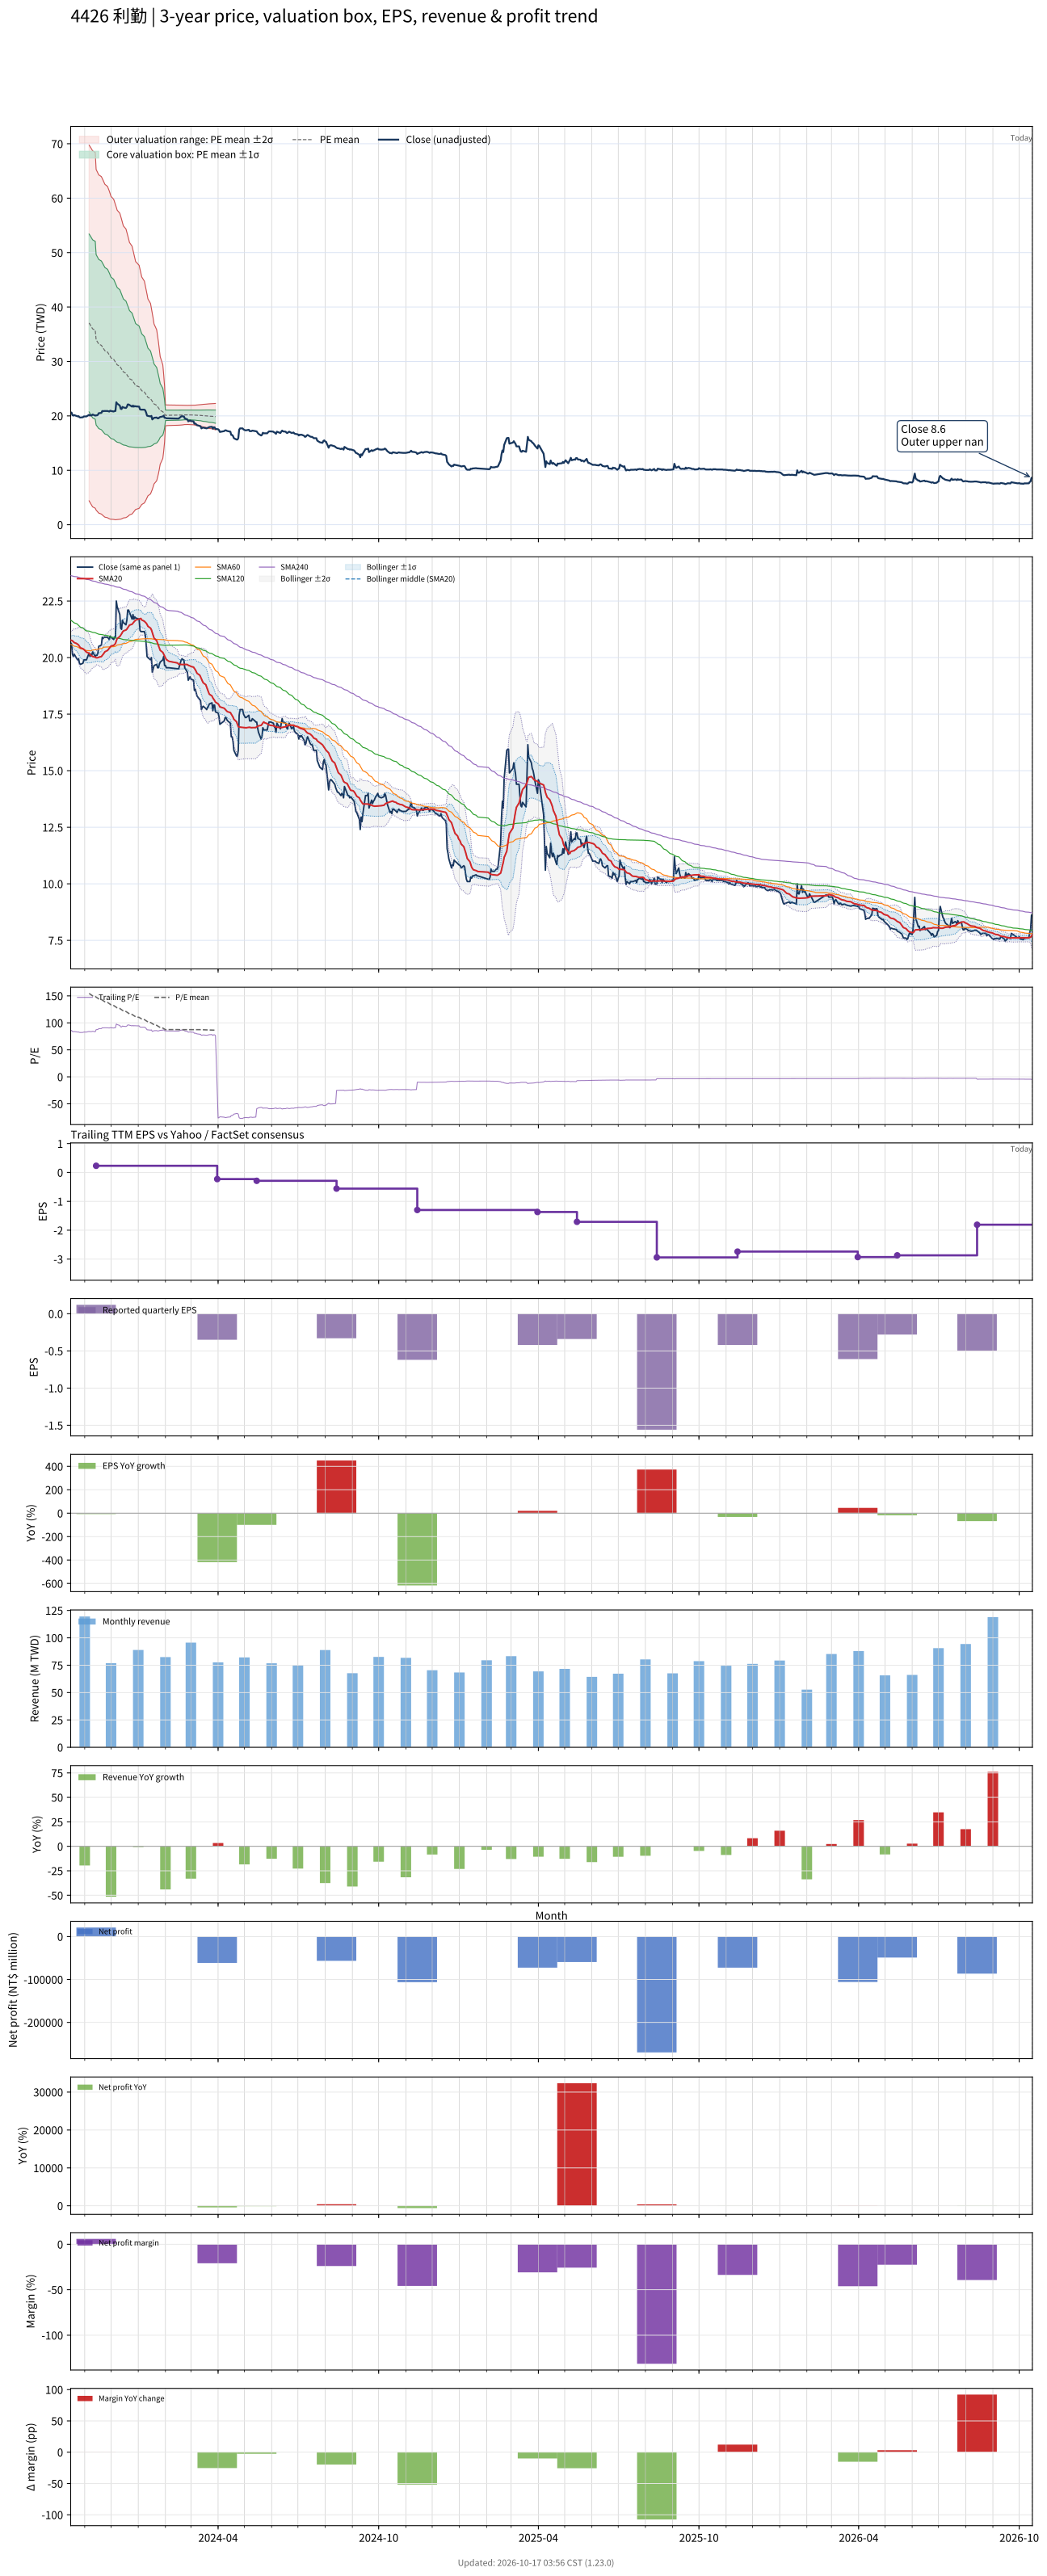

Source data for this figure (header and first rows):
# chart-version: skill-stock-dynamic-val…
date, close, available_date, period_end, eps, ttm_eps, pe, pe_mean, pe_std, price_m2, price_m1, price_mean, price_p1, price_p2, forward_eps, forward_pe, forward_pe_mean, forward_pe_std, forward_price_m2, forward_price_m1, forward_price_mean, forward_price_p1, forward_price_p2, sma20
2023-10-16, 20.65, 2023-08-14, 2023-06-30, -0.06, 0.24, 86.04, , , , , , , , , , , , , , , , , 20.77
2023-10-17, 20.6, 2023-08-14, 2023-06-30, -0.06, 0.24, 85.83, , , , , , , , , , , , , , , , , 20.76
2023-10-18, 20.15, 2023-08-14, 2023-06-30, -0.06, 0.24, 83.96, , , , , , , , , , , , , , , , , 20.74
2023-10-19, 20.05, 2023-08-14, 2023-06-30, -0.06, 0.24, 83.54, , , , , , , , , , , , , , , , , 20.7
2023-10-20, 20.15, 2023-08-14, 2023-06-30, -0.06, 0.24, 83.96, , , , , , , , , , , , , , , , , 20.66
2023-10-23, 19.95, 2023-08-14, 2023-06-30, -0.06, 0.24, 83.12, , , , , , , , , , , , , , , , , 20.62
2023-10-24, 19.9, 2023-08-14, 2023-06-30, -0.06, 0.24, 82.92, , , , , , , , , , , , , , , , , 20.59
2023-10-25, 19.95, 2023-08-14, 2023-06-30, -0.06, 0.24, 83.12, , , , , , , , , , , , , , , , , 20.55
2023-10-26, 19.75, 2023-08-14, 2023-06-30, -0.06, 0.24, 82.29, , , , , , , , , , , , , , , , , 20.49
2023-10-27, 19.7, 2023-08-14, 2023-06-30, -0.06, 0.24, 82.08, , , , , , , , , , , , , , , , , 20.43
2023-10-30, 19.75, 2023-08-14, 2023-06-30, -0.06, 0.24, 82.29, , , , , , , , , , , , , , , , , 20.39
2023-10-31, 19.9, 2023-08-14, 2023-06-30, -0.06, 0.24, 82.92, , , , , , , , , , , , , , , , , 20.36
2023-11-01, 19.9, 2023-08-14, 2023-06-30, -0.06, 0.24, 82.92, , , , , , , , , , , , , , , , , 20.32
2023-11-02, 19.9, 2023-08-14, 2023-06-30, -0.06, 0.24, 82.92, , , , , , , , , , , , , , , , , 20.29
2023-11-03, 19.9, 2023-08-14, 2023-06-30, -0.06, 0.24, 82.92, , , , , , , , , , , , , , , , , 20.24
2023-11-06, 20.2, 2023-08-14, 2023-06-30, -0.06, 0.24, 84.17, 154.5, 68.07, 4.397, 20.73, 37.07, 53.41, 69.74, , , , , , , , , , 20.19
2023-11-07, 20.05, 2023-08-14, 2023-06-30, -0.06, 0.24, 83.54, 153.4, 68.14, 4.099, 20.45, 36.81, 53.16, 69.51, , , , , , , , , , 20.14
2023-11-08, 20.15, 2023-08-14, 2023-06-30, -0.06, 0.24, 83.96, 152.2, 68.16, 3.82, 20.18, 36.53, 52.89, 69.25, , , , , , , , , , 20.11
2023-11-09, 20.1, 2023-08-14, 2023-06-30, -0.06, 0.24, 83.75, 151.1, 68.15, 3.55, 19.91, 36.26, 52.62, 68.97, , , , , , , , , , 20.07
2023-11-10, 20.25, 2023-08-14, 2023-06-30, -0.06, 0.24, 84.38, 150, 68.14, 3.288, 19.64, 35.99, 52.35, 68.7, , , , , , , , , , 20.05
2023-11-13, 20.05, 2023-08-14, 2023-06-30, -0.06, 0.24, 83.54, 148.8, 68.11, 3.031, 19.38, 35.72, 52.07, 68.42, , , , , , , , , , 20.02
2023-11-14, 20.1, 2023-11-14, 2023-09-30, 0.12, 0.23, 87.39, 147.8, 68.03, 2.689, 18.34, 33.98, 49.63, 65.28, , , , , , , , , , 19.99
2023-11-15, 20.1, 2023-11-14, 2023-09-30, 0.12, 0.23, 87.39, 146.6, 67.88, 2.495, 18.11, 33.72, 49.33, 64.95, , , , , , , , , , 19.99
2023-11-16, 20.2, 2023-11-14, 2023-09-30, 0.12, 0.23, 87.83, 145.5, 67.71, 2.312, 17.88, 33.46, 49.03, 64.6, , , , , , , , , , 20
2023-11-17, 20.5, 2023-11-14, 2023-09-30, 0.12, 0.23, 89.13, 144.4, 67.54, 2.137, 17.67, 33.2, 48.74, 64.27, , , , , , , , , , 20.02
2023-11-20, 20.55, 2023-11-14, 2023-09-30, 0.12, 0.23, 89.35, 143.3, 67.38, 1.963, 17.46, 32.96, 48.46, 63.95, , , , , , , , , , 20.05
2023-11-21, 20.9, 2023-11-14, 2023-09-30, 0.12, 0.23, 90.87, 142.2, 67.2, 1.804, 17.26, 32.71, 48.17, 63.62, , , , , , , , , , 20.09
2023-11-22, 20.85, 2023-11-14, 2023-09-30, 0.12, 0.23, 90.65, 141.1, 66.97, 1.66, 17.06, 32.46, 47.87, 63.27, , , , , , , , , , 20.14
2023-11-23, 20.9, 2023-11-14, 2023-09-30, 0.12, 0.23, 90.87, 140.1, 66.72, 1.524, 16.87, 32.22, 47.56, 62.91, , , , , , , , , , 20.2
2023-11-24, 20.9, 2023-11-14, 2023-09-30, 0.12, 0.23, 90.87, 139, 66.46, 1.397, 16.68, 31.97, 47.25, 62.54, , , , , , , , , , 20.26
2023-11-27, 20.9, 2023-11-14, 2023-09-30, 0.12, 0.23, 90.87, 137.9, 66.16, 1.284, 16.5, 31.72, 46.93, 62.15, , , , , , , , , , 20.32
2023-11-28, 20.85, 2023-11-14, 2023-09-30, 0.12, 0.23, 90.65, 136.8, 65.83, 1.182, 16.32, 31.46, 46.6, 61.74, , , , , , , , , , 20.36
2023-11-29, 20.8, 2023-11-14, 2023-09-30, 0.12, 0.23, 90.43, 135.7, 65.45, 1.097, 16.15, 31.2, 46.26, 61.31, , , , , , , , , , 20.41
2023-11-30, 20.95, 2023-11-14, 2023-09-30, 0.12, 0.23, 91.09, 134.5, 65, 1.039, 15.99, 30.94, 45.89, 60.84, , , , , , , , , , 20.46
2023-12-01, 20.9, 2023-11-14, 2023-09-30, 0.12, 0.23, 90.87, 133.3, 64.45, 1.015, 15.84, 30.66, 45.48, 60.31, , , , , , , , , , 20.51
2023-12-04, 20.8, 2023-11-14, 2023-09-30, 0.12, 0.23, 90.43, 132.1, 63.94, 0.9802, 15.69, 30.39, 45.1, 59.8, , , , , , , , , , 20.54
2023-12-05, 20.9, 2023-11-14, 2023-09-30, 0.12, 0.23, 90.87, 131, 63.45, 0.9434, 15.54, 30.13, 44.73, 59.32, , , , , , , , , , 20.58
2023-12-06, 20.9, 2023-11-14, 2023-09-30, 0.12, 0.23, 90.87, 129.9, 62.95, 0.9157, 15.39, 29.87, 44.35, 58.83, , , , , , , , , , 20.62
2023-12-07, 22.5, 2023-11-14, 2023-09-30, 0.12, 0.23, 97.83, 128.8, 62.38, 0.9317, 15.28, 29.63, 43.97, 58.32, , , , , , , , , , 20.74
2023-12-08, 22.25, 2023-11-14, 2023-09-30, 0.12, 0.23, 96.74, 127.7, 61.76, 0.9611, 15.17, 29.37, 43.58, 57.78, , , , , , , , , , 20.84
2023-12-11, 21.9, 2023-11-14, 2023-09-30, 0.12, 0.23, 95.22, 126.6, 61.12, 0.9989, 15.06, 29.12, 43.17, 57.23, , , , , , , , , , 20.93
2023-12-12, 21.3, 2023-11-14, 2023-09-30, 0.12, 0.23, 92.61, 125.5, 60.5, 1.028, 14.94, 28.86, 42.78, 56.69, , , , , , , , , , 20.99
2023-12-13, 21.25, 2023-11-14, 2023-09-30, 0.12, 0.23, 92.39, 124.3, 59.82, 1.08, 14.84, 28.6, 42.36, 56.12, , , , , , , , , , 21.05
2023-12-14, 21.65, 2023-11-14, 2023-09-30, 0.12, 0.23, 94.13, 123.2, 59.07, 1.163, 14.75, 28.34, 41.92, 55.51, , , , , , , , , , 21.12
2023-12-15, 21.55, 2023-11-14, 2023-09-30, 0.12, 0.23, 93.7, 122.1, 58.34, 1.243, 14.66, 28.08, 41.5, 54.91, , , , , , , , , , 21.18
2023-12-18, 21.45, 2023-11-14, 2023-09-30, 0.12, 0.23, 93.26, 121, 57.64, 1.314, 14.57, 27.83, 41.09, 54.34, , , , , , , , , , 21.22
2023-12-19, 21.65, 2023-11-14, 2023-09-30, 0.12, 0.23, 94.13, 119.9, 56.91, 1.401, 14.49, 27.58, 40.67, 53.76, , , , , , , , , , 21.26
2023-12-20, 22.1, 2023-11-14, 2023-09-30, 0.12, 0.23, 96.09, 118.8, 56.14, 1.511, 14.42, 27.34, 40.25, 53.16, , , , , , , , , , 21.32
2023-12-21, 22.1, 2023-11-14, 2023-09-30, 0.12, 0.23, 96.09, 117.8, 55.31, 1.644, 14.37, 27.09, 39.81, 52.53, , , , , , , , , , 21.38
2023-12-22, 22, 2023-11-14, 2023-09-30, 0.12, 0.23, 95.65, 116.7, 54.41, 1.807, 14.32, 26.83, 39.35, 51.86, , , , , , , , , , 21.43
2023-12-25, 21.7, 2023-11-14, 2023-09-30, 0.12, 0.23, 94.35, 115.5, 53.45, 1.988, 14.28, 26.58, 38.87, 51.16, , , , , , , , , , 21.48
2023-12-26, 21.9, 2023-11-14, 2023-09-30, 0.12, 0.23, 95.22, 114.4, 52.47, 2.186, 14.25, 26.32, 38.39, 50.46, , , , , , , , , , 21.53
2023-12-27, 21.7, 2023-11-14, 2023-09-30, 0.12, 0.23, 94.35, 113.3, 51.48, 2.387, 14.23, 26.07, 37.91, 49.75, , , , , , , , , , 21.57
2023-12-28, 21.8, 2023-11-14, 2023-09-30, 0.12, 0.23, 94.78, 112.3, 50.5, 2.592, 14.21, 25.82, 37.44, 49.05, , , , , , , , , , 21.61
2023-12-29, 21.75, 2023-11-14, 2023-09-30, 0.12, 0.23, 94.57, 111.2, 49.51, 2.803, 14.19, 25.58, 36.97, 48.35, , , , , , , , , , 21.66
2024-01-02, 21.7, 2023-11-14, 2023-09-30, 0.12, 0.23, 94.35, 110.2, 48.53, 3.016, 14.18, 25.34, 36.5, 47.66, , , , , , , , , , 21.7
2024-01-03, 21.2, 2023-11-14, 2023-09-30, 0.12, 0.23, 92.17, 109.1, 47.52, 3.238, 14.17, 25.1, 36.03, 46.96, , , , , , , , , , 21.72
2024-01-04, 21.15, 2023-11-14, 2023-09-30, 0.12, 0.23, 91.96, 108.1, 46.49, 3.471, 14.16, 24.86, 35.55, 46.25, , , , , , , , , , 21.73
2024-01-05, 21.15, 2023-11-14, 2023-09-30, 0.12, 0.23, 91.96, 107, 45.43, 3.721, 14.17, 24.62, 35.07, 45.52, , , , , , , , , , 21.66
... 671 more rows
